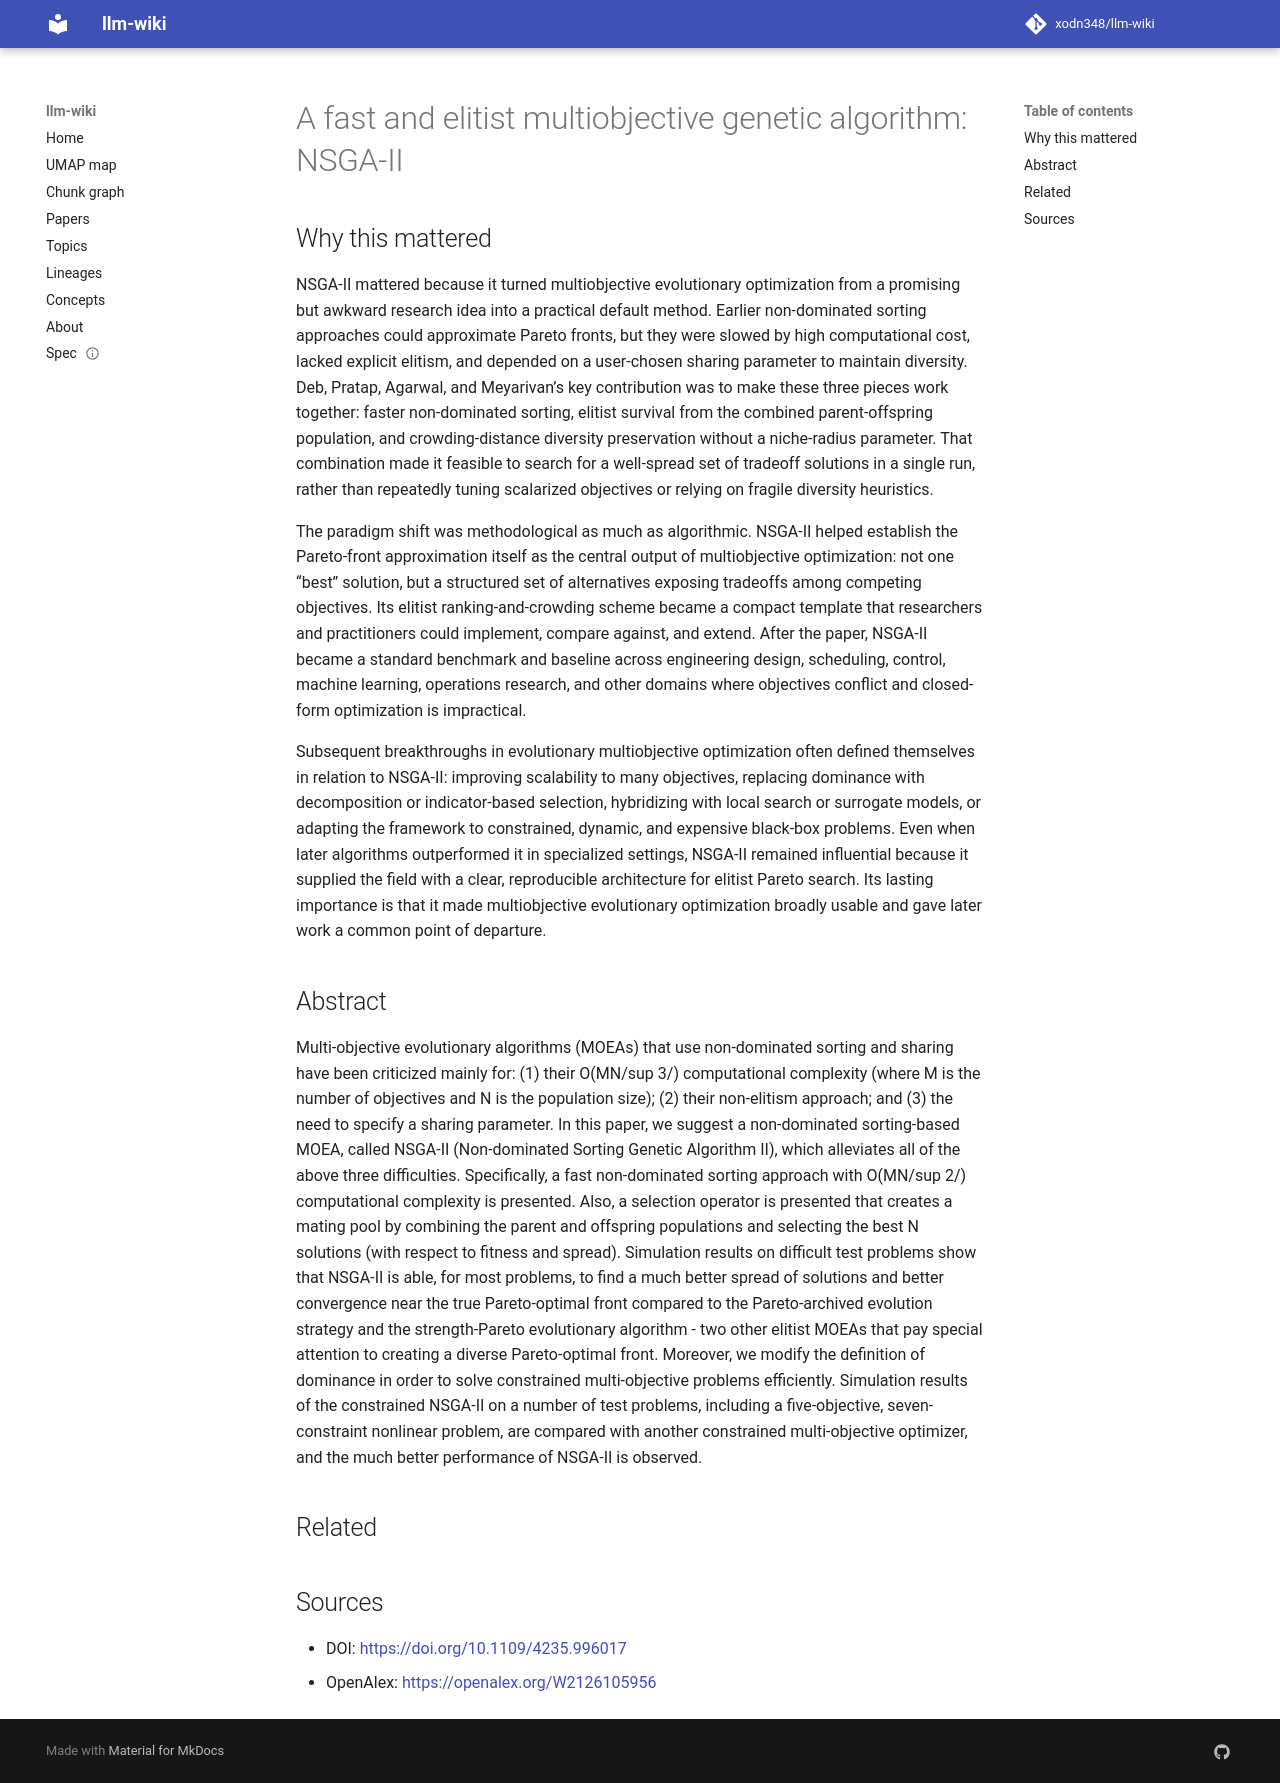

repository: xodn348/llm-wiki · page: paper/10_1109_4235_996017/index.html · generator: mkdocs

---
title: 'A fast and elitist multiobjective genetic algorithm: NSGA-II'
doi: 10.1109/4235.996017
openalex_id: https://openalex.org/W2126105956
year: 2002
venue: IEEE Transactions on Evolutionary Computation
authors: Kalyanmoy Deb, Amrit Pratap, Sakshi Agarwal, T. Meyarivan
citations: 47209
fleming_tier: true
concepts:
- Mathematical optimization
- Sorting
- Evolutionary algorithm
- Multi-objective optimization
- Pareto principle
- Population
- Computer science
- Computational complexity theory
- Selection (genetic algorithm)
- Convergence (economics)
---

# A fast and elitist multiobjective genetic algorithm: NSGA-II

## Why this mattered

NSGA-II mattered because it turned multiobjective evolutionary optimization from a promising but awkward research idea into a practical default method. Earlier non-dominated sorting approaches could approximate Pareto fronts, but they were slowed by high computational cost, lacked explicit elitism, and depended on a user-chosen sharing parameter to maintain diversity. Deb, Pratap, Agarwal, and Meyarivan’s key contribution was to make these three pieces work together: faster non-dominated sorting, elitist survival from the combined parent-offspring population, and crowding-distance diversity preservation without a niche-radius parameter. That combination made it feasible to search for a well-spread set of tradeoff solutions in a single run, rather than repeatedly tuning scalarized objectives or relying on fragile diversity heuristics.

The paradigm shift was methodological as much as algorithmic. NSGA-II helped establish the Pareto-front approximation itself as the central output of multiobjective optimization: not one “best” solution, but a structured set of alternatives exposing tradeoffs among competing objectives. Its elitist ranking-and-crowding scheme became a compact template that researchers and practitioners could implement, compare against, and extend. After the paper, NSGA-II became a standard benchmark and baseline across engineering design, scheduling, control, machine learning, operations research, and other domains where objectives conflict and closed-form optimization is impractical.

Subsequent breakthroughs in evolutionary multiobjective optimization often defined themselves in relation to NSGA-II: improving scalability to many objectives, replacing dominance with decomposition or indicator-based selection, hybridizing with local search or surrogate models, or adapting the framework to constrained, dynamic, and expensive black-box problems. Even when later algorithms outperformed it in specialized settings, NSGA-II remained influential because it supplied the field with a clear, reproducible architecture for elitist Pareto search. Its lasting importance is that it made multiobjective evolutionary optimization broadly usable and gave later work a common point of departure.

## Abstract

Multi-objective evolutionary algorithms (MOEAs) that use non-dominated sorting and sharing have been criticized mainly for: (1) their O(MN/sup 3/) computational complexity (where M is the number of objectives and N is the population size); (2) their non-elitism approach; and (3) the need to specify a sharing parameter. In this paper, we suggest a non-dominated sorting-based MOEA, called NSGA-II (Non-dominated Sorting Genetic Algorithm II), which alleviates all of the above three difficulties. Specifically, a fast non-dominated sorting approach with O(MN/sup 2/) computational complexity is presented. Also, a selection operator is presented that creates a mating pool by combining the parent and offspring populations and selecting the best N solutions (with respect to fitness and spread). Simulation results on difficult test problems show that NSGA-II is able, for most problems, to find a much better spread of solutions and better convergence near the true Pareto-optimal front compared to the Pareto-archived evolution strategy and the strength-Pareto evolutionary algorithm - two other elitist MOEAs that pay special attention to creating a diverse Pareto-optimal front. Moreover, we modify the definition of dominance in order to solve constrained multi-objective problems efficiently. Simulation results of the constrained NSGA-II on a number of test problems, including a five-objective, seven-constraint nonlinear problem, are compared with another constrained multi-objective optimizer, and the much better performance of NSGA-II is observed.


## Related



## Sources

- DOI: [https://doi.org/10.1109/4235.996017](https://doi.org/10.1109/4235.996017)
- OpenAlex: [https://openalex.org/W2126105956](https://openalex.org/W2126105956)
